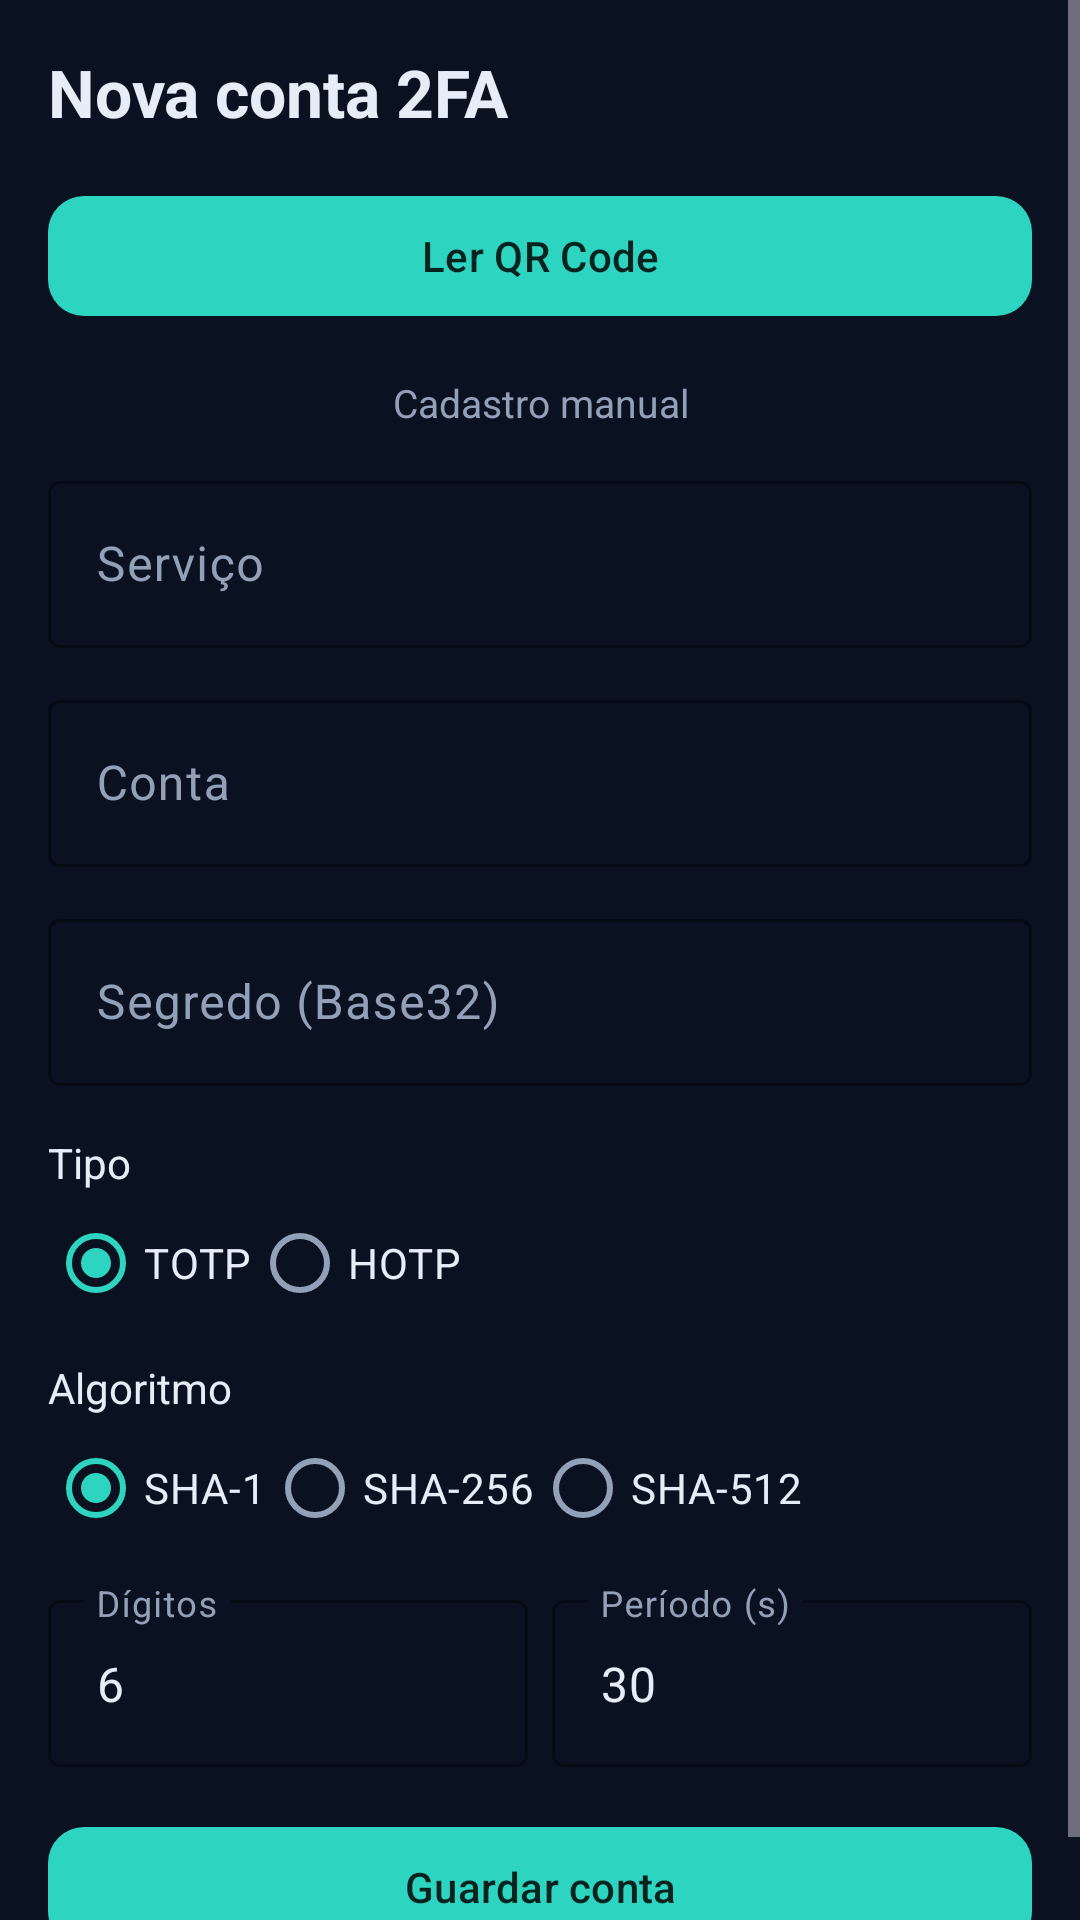

Write the Android layout XML for this screen, with the resource values it uses.
<!-- AndroidManifest.xml: application theme Theme.VaultKey -->
<!-- res/layout/fragment_authenticator_form.xml -->
<?xml version="1.0" encoding="utf-8"?>
<ScrollView xmlns:android="http://schemas.android.com/apk/res/android"
    android:layout_width="match_parent"
    android:layout_height="match_parent"
    android:background="@color/vault_bg"
    android:fillViewport="true">

    <LinearLayout
        android:layout_width="match_parent"
        android:layout_height="wrap_content"
        android:orientation="vertical"
        android:padding="16dp">

        <TextView
            android:layout_width="wrap_content"
            android:layout_height="wrap_content"
            android:text="@string/auth_new"
            android:textColor="@color/vault_text"
            android:textSize="22sp"
            android:textStyle="bold" />

        <com.google.android.material.button.MaterialButton
            android:id="@+id/btn_scan"
            style="@style/VaultKey.Button"
            android:layout_width="match_parent"
            android:layout_height="wrap_content"
            android:layout_marginTop="16dp"
            android:text="@string/auth_scan" />

        <TextView
            android:layout_width="match_parent"
            android:layout_height="wrap_content"
            android:layout_marginTop="16dp"
            android:gravity="center"
            android:text="@string/auth_manual"
            android:textColor="@color/vault_text_muted"
            android:textSize="13sp" />

        <com.google.android.material.textfield.TextInputLayout
            style="@style/VaultKey.TextInput"
            android:layout_width="match_parent"
            android:layout_height="wrap_content"
            android:layout_marginTop="12dp"
            android:hint="@string/auth_issuer">

            <com.google.android.material.textfield.TextInputEditText
                android:id="@+id/et_issuer"
                android:layout_width="match_parent"
                android:layout_height="wrap_content"
                android:inputType="text" />
        </com.google.android.material.textfield.TextInputLayout>

        <com.google.android.material.textfield.TextInputLayout
            style="@style/VaultKey.TextInput"
            android:layout_width="match_parent"
            android:layout_height="wrap_content"
            android:layout_marginTop="12dp"
            android:hint="@string/auth_account">

            <com.google.android.material.textfield.TextInputEditText
                android:id="@+id/et_account"
                android:layout_width="match_parent"
                android:layout_height="wrap_content"
                android:inputType="text" />
        </com.google.android.material.textfield.TextInputLayout>

        <com.google.android.material.textfield.TextInputLayout
            style="@style/VaultKey.TextInput"
            android:layout_width="match_parent"
            android:layout_height="wrap_content"
            android:layout_marginTop="12dp"
            android:hint="@string/auth_secret">

            <com.google.android.material.textfield.TextInputEditText
                android:id="@+id/et_secret"
                android:layout_width="match_parent"
                android:layout_height="wrap_content"
                android:inputType="textVisiblePassword" />
        </com.google.android.material.textfield.TextInputLayout>

        <TextView
            android:layout_width="wrap_content"
            android:layout_height="wrap_content"
            android:layout_marginTop="16dp"
            android:text="@string/auth_type"
            android:textColor="@color/vault_text" />

        <RadioGroup
            android:id="@+id/rg_type"
            android:layout_width="match_parent"
            android:layout_height="wrap_content"
            android:orientation="horizontal">

            <RadioButton
                android:id="@+id/rb_totp"
                android:layout_width="wrap_content"
                android:layout_height="wrap_content"
                android:checked="true"
                android:text="TOTP"
                android:textColor="@color/vault_text" />

            <RadioButton
                android:id="@+id/rb_hotp"
                android:layout_width="wrap_content"
                android:layout_height="wrap_content"
                android:text="HOTP"
                android:textColor="@color/vault_text" />
        </RadioGroup>

        <TextView
            android:layout_width="wrap_content"
            android:layout_height="wrap_content"
            android:layout_marginTop="8dp"
            android:text="@string/auth_hash"
            android:textColor="@color/vault_text" />

        <RadioGroup
            android:id="@+id/rg_hash"
            android:layout_width="match_parent"
            android:layout_height="wrap_content"
            android:orientation="horizontal">

            <RadioButton
                android:id="@+id/rb_sha1"
                android:layout_width="wrap_content"
                android:layout_height="wrap_content"
                android:checked="true"
                android:text="SHA-1"
                android:textColor="@color/vault_text" />

            <RadioButton
                android:id="@+id/rb_sha256"
                android:layout_width="wrap_content"
                android:layout_height="wrap_content"
                android:text="SHA-256"
                android:textColor="@color/vault_text" />

            <RadioButton
                android:id="@+id/rb_sha512"
                android:layout_width="wrap_content"
                android:layout_height="wrap_content"
                android:text="SHA-512"
                android:textColor="@color/vault_text" />
        </RadioGroup>

        <LinearLayout
            android:layout_width="match_parent"
            android:layout_height="wrap_content"
            android:layout_marginTop="8dp"
            android:orientation="horizontal">

            <com.google.android.material.textfield.TextInputLayout
                style="@style/VaultKey.TextInput"
                android:layout_width="0dp"
                android:layout_height="wrap_content"
                android:layout_marginEnd="4dp"
                android:layout_weight="1"
                android:hint="@string/auth_digits">

                <com.google.android.material.textfield.TextInputEditText
                    android:id="@+id/et_digits"
                    android:layout_width="match_parent"
                    android:layout_height="wrap_content"
                    android:inputType="number"
                    android:text="6" />
            </com.google.android.material.textfield.TextInputLayout>

            <com.google.android.material.textfield.TextInputLayout
                android:id="@+id/til_period"
                style="@style/VaultKey.TextInput"
                android:layout_width="0dp"
                android:layout_height="wrap_content"
                android:layout_marginStart="4dp"
                android:layout_weight="1"
                android:hint="@string/auth_period">

                <com.google.android.material.textfield.TextInputEditText
                    android:id="@+id/et_period"
                    android:layout_width="match_parent"
                    android:layout_height="wrap_content"
                    android:inputType="number"
                    android:text="30" />
            </com.google.android.material.textfield.TextInputLayout>

            <com.google.android.material.textfield.TextInputLayout
                android:id="@+id/til_counter"
                style="@style/VaultKey.TextInput"
                android:layout_width="0dp"
                android:layout_height="wrap_content"
                android:layout_marginStart="4dp"
                android:layout_weight="1"
                android:hint="@string/auth_counter"
                android:visibility="gone">

                <com.google.android.material.textfield.TextInputEditText
                    android:id="@+id/et_counter"
                    android:layout_width="match_parent"
                    android:layout_height="wrap_content"
                    android:inputType="number"
                    android:text="0" />
            </com.google.android.material.textfield.TextInputLayout>
        </LinearLayout>

        <TextView
            android:id="@+id/tv_error"
            android:layout_width="match_parent"
            android:layout_height="wrap_content"
            android:layout_marginTop="8dp"
            android:textColor="@color/vault_error"
            android:visibility="gone" />

        <com.google.android.material.button.MaterialButton
            android:id="@+id/btn_save"
            style="@style/VaultKey.Button"
            android:layout_width="match_parent"
            android:layout_height="wrap_content"
            android:layout_marginTop="16dp"
            android:text="@string/auth_save" />
    </LinearLayout>
</ScrollView>
<!-- resources referenced by this layout -->
<resources>
  <color name="vault_bg">#0A1120</color>
  <color name="vault_error">#F87171</color>
  <color name="vault_text">#E6EDF7</color>
  <color name="vault_text_muted">#93A1B8</color>
  <string name="auth_account">Conta</string>
  <string name="auth_counter">Contador inicial</string>
  <string name="auth_digits">Dígitos</string>
  <string name="auth_hash">Algoritmo</string>
  <string name="auth_issuer">Serviço</string>
  <string name="auth_manual">Cadastro manual</string>
  <string name="auth_new">Nova conta 2FA</string>
  <string name="auth_period">Período (s)</string>
  <string name="auth_save">Guardar conta</string>
  <string name="auth_scan">Ler QR Code</string>
  <string name="auth_secret">Segredo (Base32)</string>
  <string name="auth_type">Tipo</string>
  <style name="VaultKey.Button" parent="Widget.Material3.Button">
          <item name="backgroundTint">@color/vault_teal</item>
          <item name="android:textColor">#06231F</item>
          <item name="cornerRadius">12dp</item>
      </style>
  <style name="VaultKey.TextInput" parent="Widget.Material3.TextInputLayout.OutlinedBox">
          <item name="boxStrokeColor">@color/vault_teal</item>
          <item name="hintTextColor">@color/vault_text_muted</item>
      </style>
  <style name="Theme.VaultKey" parent="Base.Theme.VaultKey" />
  <color name="vault_teal">#2DD4BF</color>
  <style name="Base.Theme.VaultKey" parent="Theme.Material3.Dark.NoActionBar">
          <item name="colorPrimary">@color/vault_teal</item>
          <item name="colorOnPrimary">#06231F</item>
          <item name="colorPrimaryContainer">@color/vault_teal_dark</item>
          <item name="colorOnPrimaryContainer">@color/vault_text</item>
          <item name="colorSecondary">@color/vault_blue</item>
          <item name="colorOnSecondary">@color/vault_text</item>
          <item name="android:colorBackground">@color/vault_bg</item>
          <item name="colorSurface">@color/vault_surface</item>
          <item name="colorOnSurface">@color/vault_text</item>
          <item name="colorSurfaceVariant">@color/vault_surface_variant</item>
          <item name="colorOnSurfaceVariant">@color/vault_text_muted</item>
          <item name="colorError">@color/vault_error</item>
      </style>
  <color name="vault_teal_dark">#0E7490</color>
  <color name="vault_blue">#3B82F6</color>
  <color name="vault_surface">#131C2E</color>
  <color name="vault_surface_variant">#1B2740</color>
</resources>
